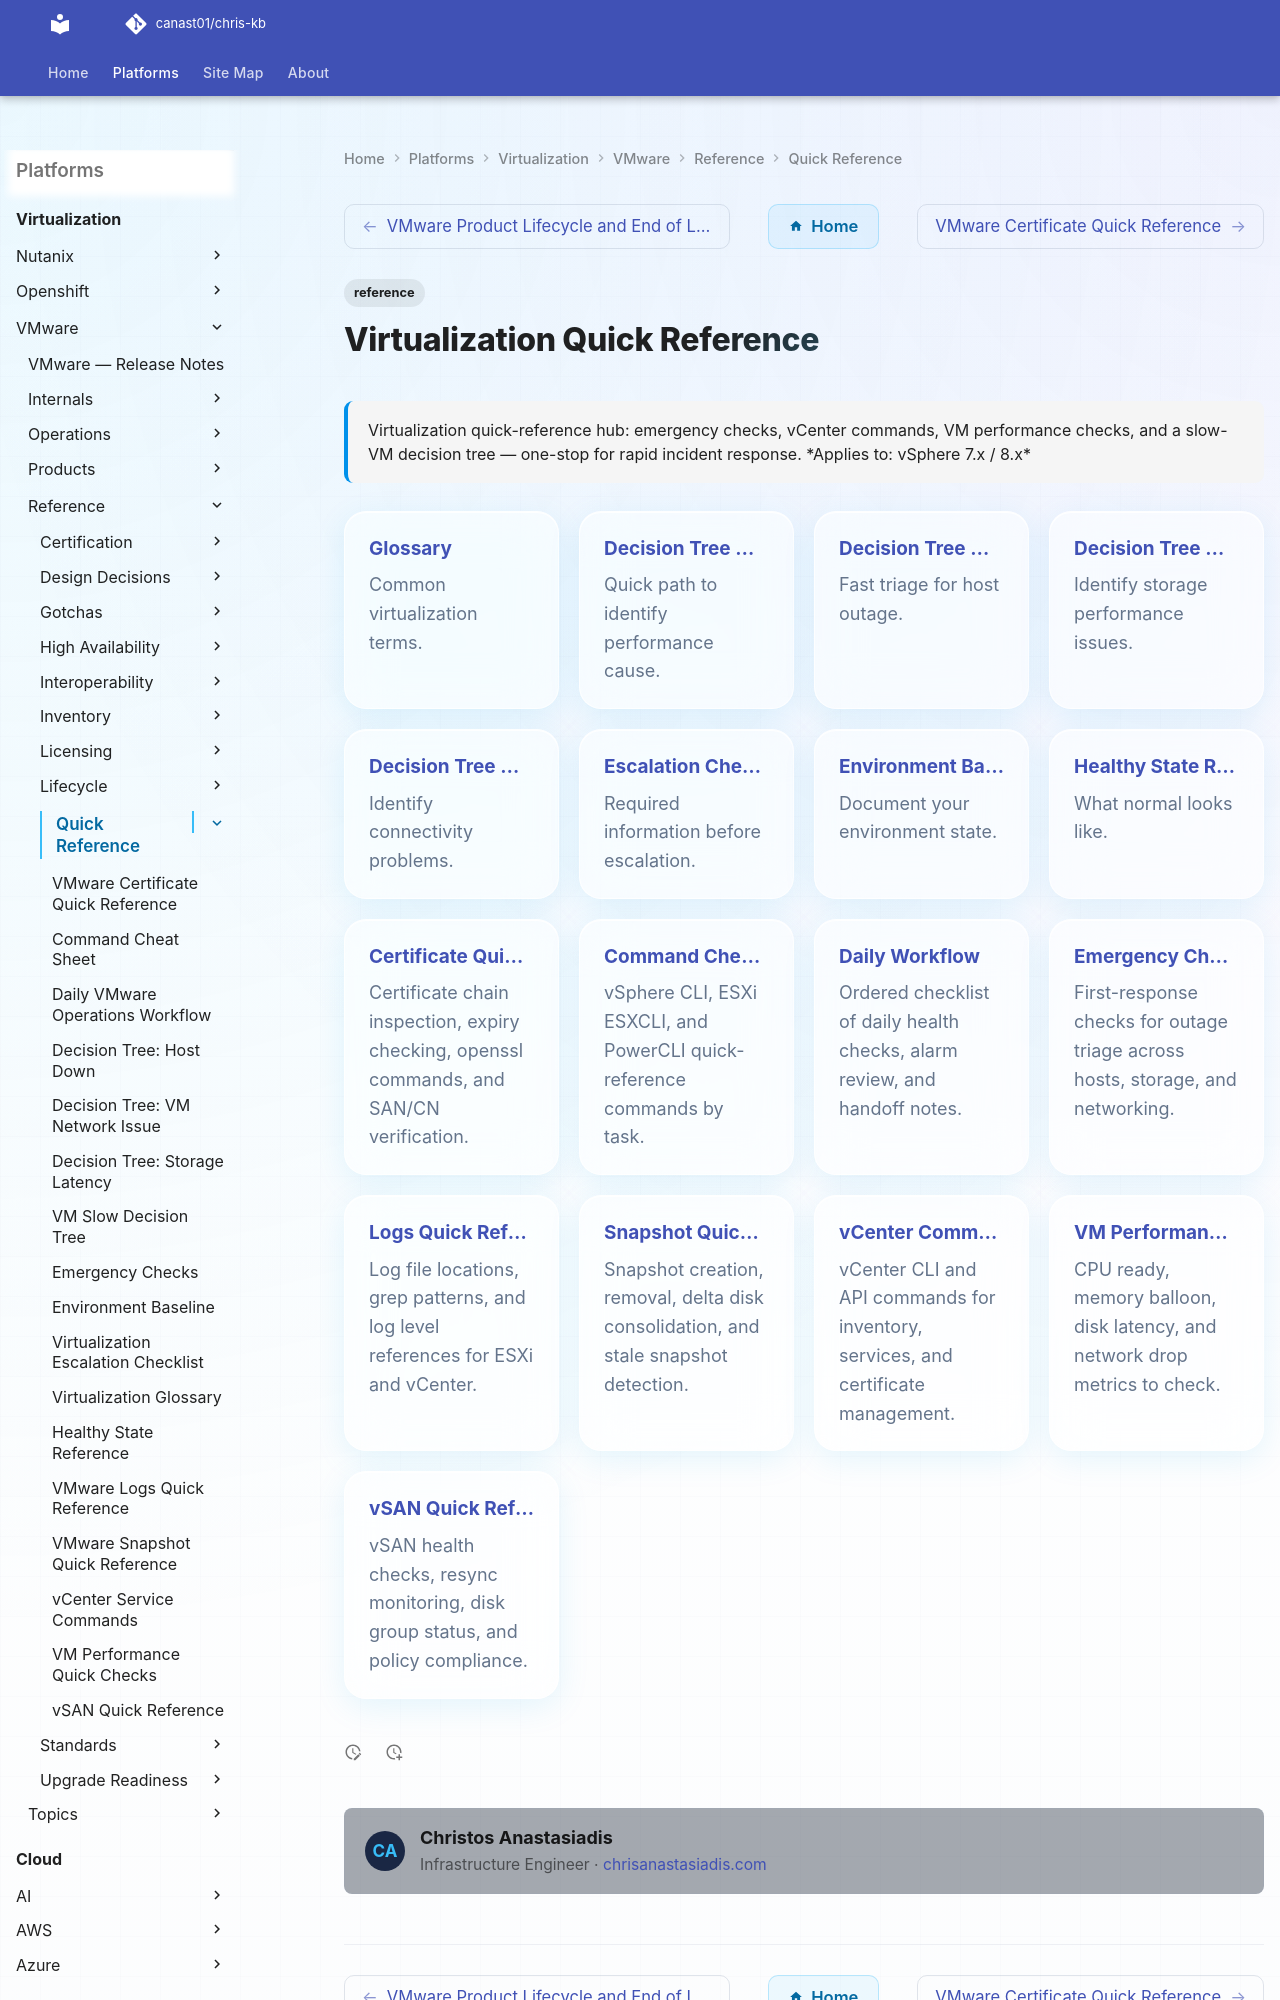

repository: canast01/chris-kb · page: virtualization/vmware/reference/quick-reference/index.html · generator: mkdocs

---
tags:
  - reference
description: "Virtualization quick-reference hub: emergency checks, vCenter commands, VM performance checks, and a slow-VM decision tree — one-stop for rapid incident..."
---
# Virtualization Quick Reference

<div class="kb-summary">
Virtualization quick-reference hub: emergency checks, vCenter commands, VM performance checks, and a slow-VM decision tree — one-stop for rapid incident response.

*Applies to: vSphere 7.x / 8.x*
</div>

<div class="kb-grid kb-grid-5">

<a class="kb-card" href="glossary/">
  <strong>Glossary</strong>
  <span>Common virtualization terms.</span>
</a>

<a class="kb-card" href="decision-tree-vm-slow/">
  <strong>Decision Tree — VM Slow</strong>
  <span>Quick path to identify performance cause.</span>
</a>

<a class="kb-card" href="decision-tree-host-down/">
  <strong>Decision Tree — Host Down</strong>
  <span>Fast triage for host outage.</span>
</a>

<a class="kb-card" href="decision-tree-storage-latency/">
  <strong>Decision Tree — Storage Latency</strong>
  <span>Identify storage performance issues.</span>
</a>

<a class="kb-card" href="decision-tree-network/">
  <strong>Decision Tree — Network Issue</strong>
  <span>Identify connectivity problems.</span>
</a>
